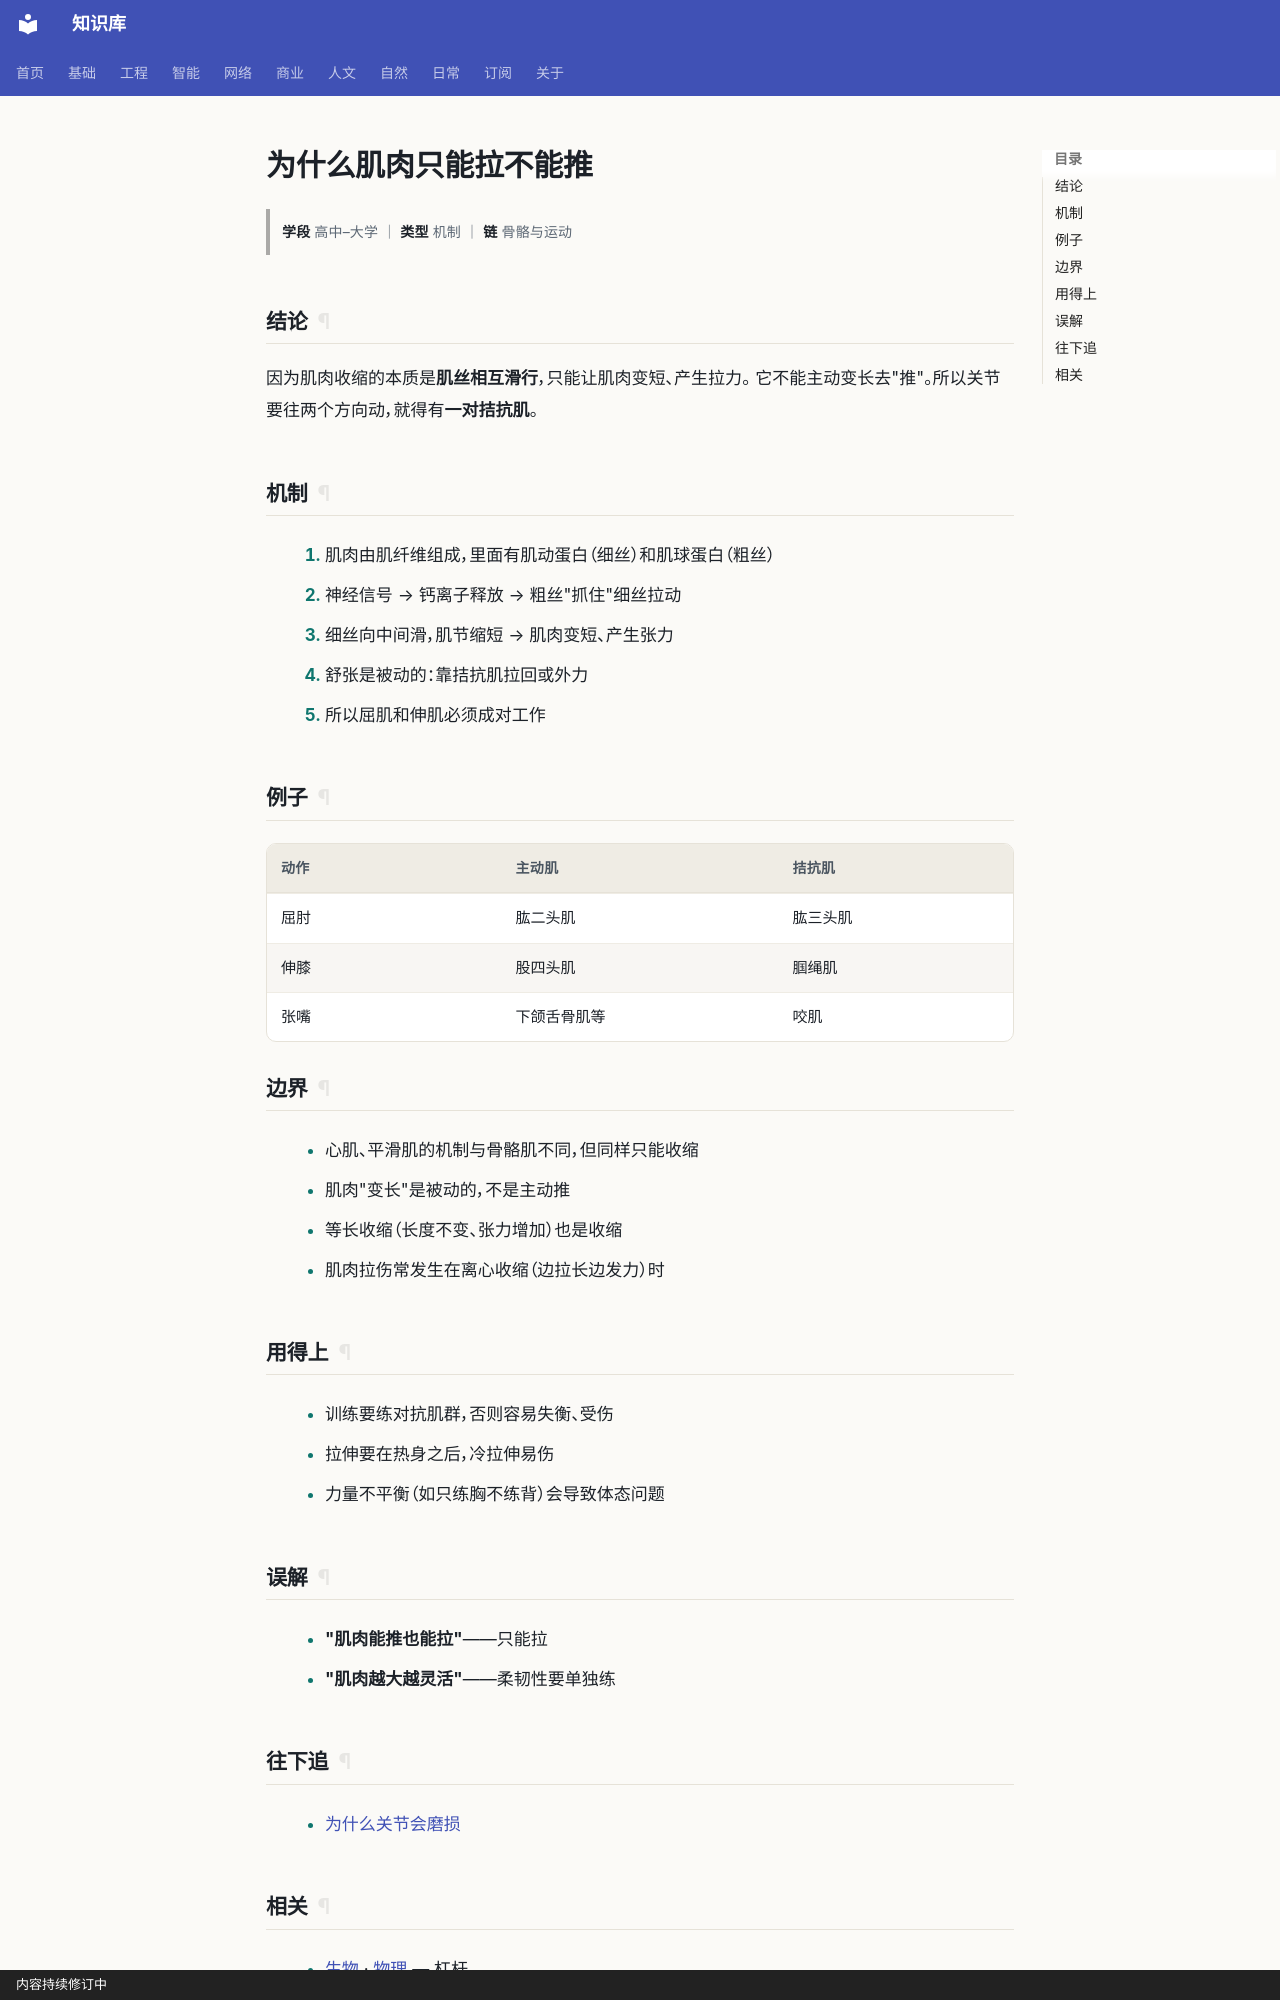

repository: gh503/kb · page: 自然/生物/为什么肌肉只能拉不能推/index.html · generator: mkdocs · copyright: 内容持续修订中

# 为什么肌肉只能拉不能推

> **学段** 高中–大学 ｜ **类型** 机制 ｜ **链** 骨骼与运动

## 结论

因为肌肉收缩的本质是**肌丝相互滑行**，只能让肌肉变短、产生拉力。
它不能主动变长去"推"。所以关节要往两个方向动，就得有**一对拮抗肌**。

## 机制

1. 肌肉由肌纤维组成，里面有肌动蛋白（细丝）和肌球蛋白（粗丝）
2. 神经信号 → 钙离子释放 → 粗丝"抓住"细丝拉动
3. 细丝向中间滑，肌节缩短 → 肌肉变短、产生张力
4. 舒张是被动的：靠拮抗肌拉回或外力
5. 所以屈肌和伸肌必须成对工作

## 例子

| 动作 | 主动肌 | 拮抗肌 |
| --- | --- | --- |
| 屈肘 | 肱二头肌 | 肱三头肌 |
| 伸膝 | 股四头肌 | 腘绳肌 |
| 张嘴 | 下颌舌骨肌等 | 咬肌 |

## 边界

- 心肌、平滑肌的机制与骨骼肌不同，但同样只能收缩
- 肌肉"变长"是被动的，不是主动推
- 等长收缩（长度不变、张力增加）也是收缩
- 肌肉拉伤常发生在离心收缩（边拉长边发力）时

## 用得上

- 训练要练对抗肌群，否则容易失衡、受伤
- 拉伸要在热身之后，冷拉伸易伤
- 力量不平衡（如只练胸不练背）会导致体态问题

## 误解

- **"肌肉能推也能拉"**——只能拉
- **"肌肉越大越灵活"**——柔韧性要单独练

## 往下追

- [为什么关节会磨损](为什么关节会磨损.md)
